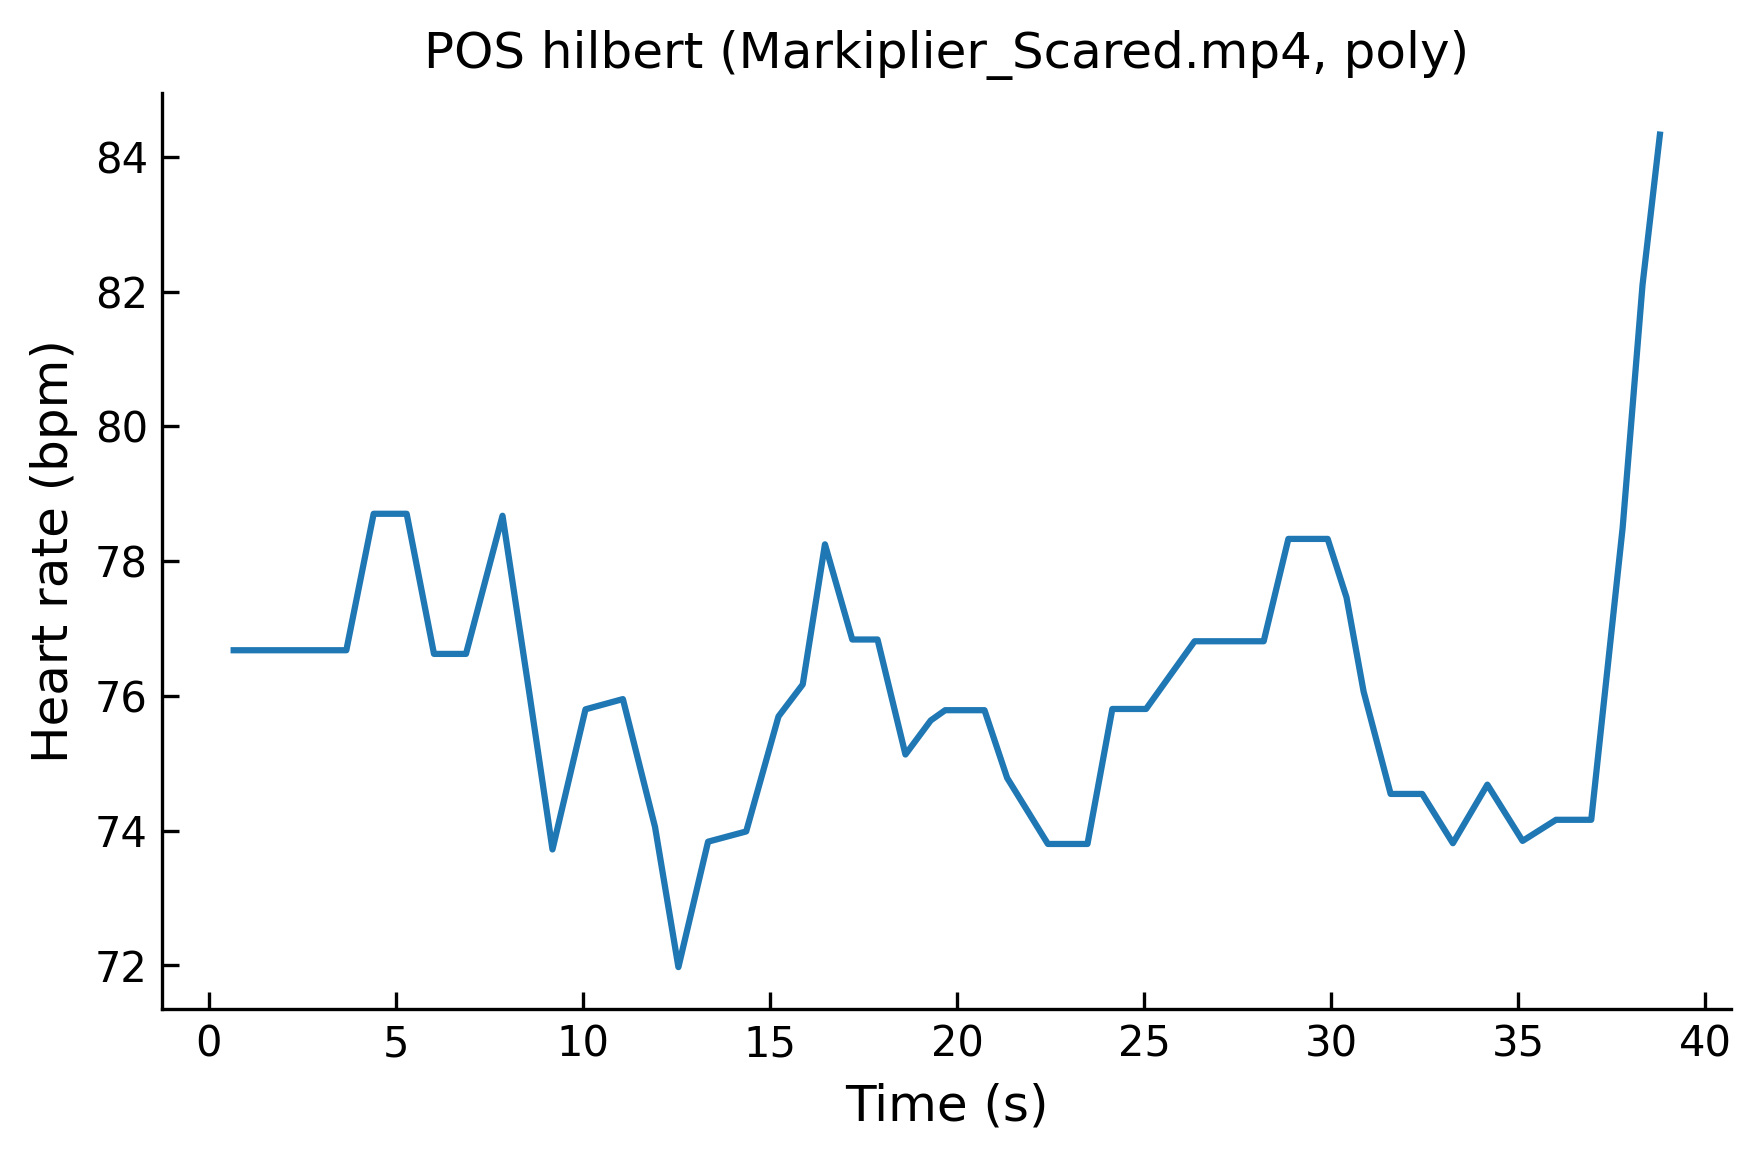

Source data for this figure (header and first rows):
time, hr
0.6637, 76.68
1.421, 76.68
2.183, 76.68
2.941, 76.68
3.675, 76.68
4.405, 78.7
5.288, 78.7
6.018, 76.62
6.874, 76.62
7.85, 78.67
8.573, 76.02
9.186, 73.72
10.07, 75.8
11.07, 75.95
11.93, 74.05
12.55, 71.97
13.35, 73.83
14.37, 73.99
15.23, 75.69
15.88, 76.17
16.47, 78.25
17.2, 76.84
17.88, 76.84
18.62, 75.13
19.3, 75.63
19.68, 75.79
20.21, 75.79
20.74, 75.79
21.34, 74.78
22.43, 73.8
23.49, 73.8
24.15, 75.81
25.06, 75.81
26.35, 76.81
27.46, 76.81
28.2, 76.81
28.86, 78.33
29.4, 78.33
29.91, 78.33
30.41, 77.46
30.87, 76.06
31.59, 74.54
32.44, 74.54
33.26, 73.81
34.18, 74.68
35.12, 73.85
36.01, 74.16
36.96, 74.16
37.8, 78.49
38.33, 82.1
38.79, 84.33
